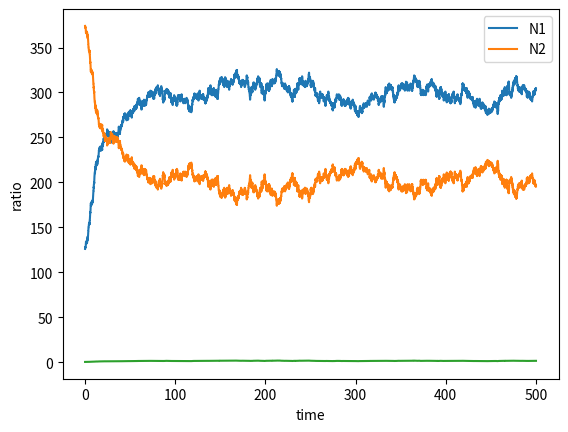

This figure's Python source:
import numpy as np
import random
import matplotlib.pyplot as plt

# initialize N1, N2 : number of vehicles in region 1 and 2
N1, N2 = 125, 375
lst_N1 = []
lst_N2 = []
lst_ratio = []
lst_time = []
alpha = 3
beta = 2
mu = 30
time = 0

while time < 500:
    time += np.random.exponential(1 / mu)
    Z = alpha / N1 + beta / N2
    X = random.choices([1, 2], [alpha / (N1 * Z), beta / (N2 * Z)])[0]

    if X == 1:
        N1 += 1
    else:
        N2 += 1

    Z = N1 + N2
    # Y = random.choices([1, 2], (N1 / Z, N2 / Z))[0]
    Y = random.choices([1, 2], (0.5, 0.5))[0]
    if Y == 1:
        N1 -= 1
    else:
        N2 -= 1
    lst_N1.append(N1)
    lst_N2.append(N2)
    lst_time.append(time)
    lst_ratio.append(N1 / N2)


plt.plot(lst_time, lst_N1, label="N1")
plt.plot(lst_time, lst_N2, label="N2")
plt.xlabel("time")
plt.ylabel("N1 N2")
plt.legend()
plt.savefig("N1_N2_model_2x2_const_Y.png")
plt.show()

plt.plot(lst_time, lst_ratio)
plt.xlabel("time")
plt.ylabel("ratio")
plt.legend()
plt.savefig("ratio_model_2x2_const_Y.png")
plt.show()
